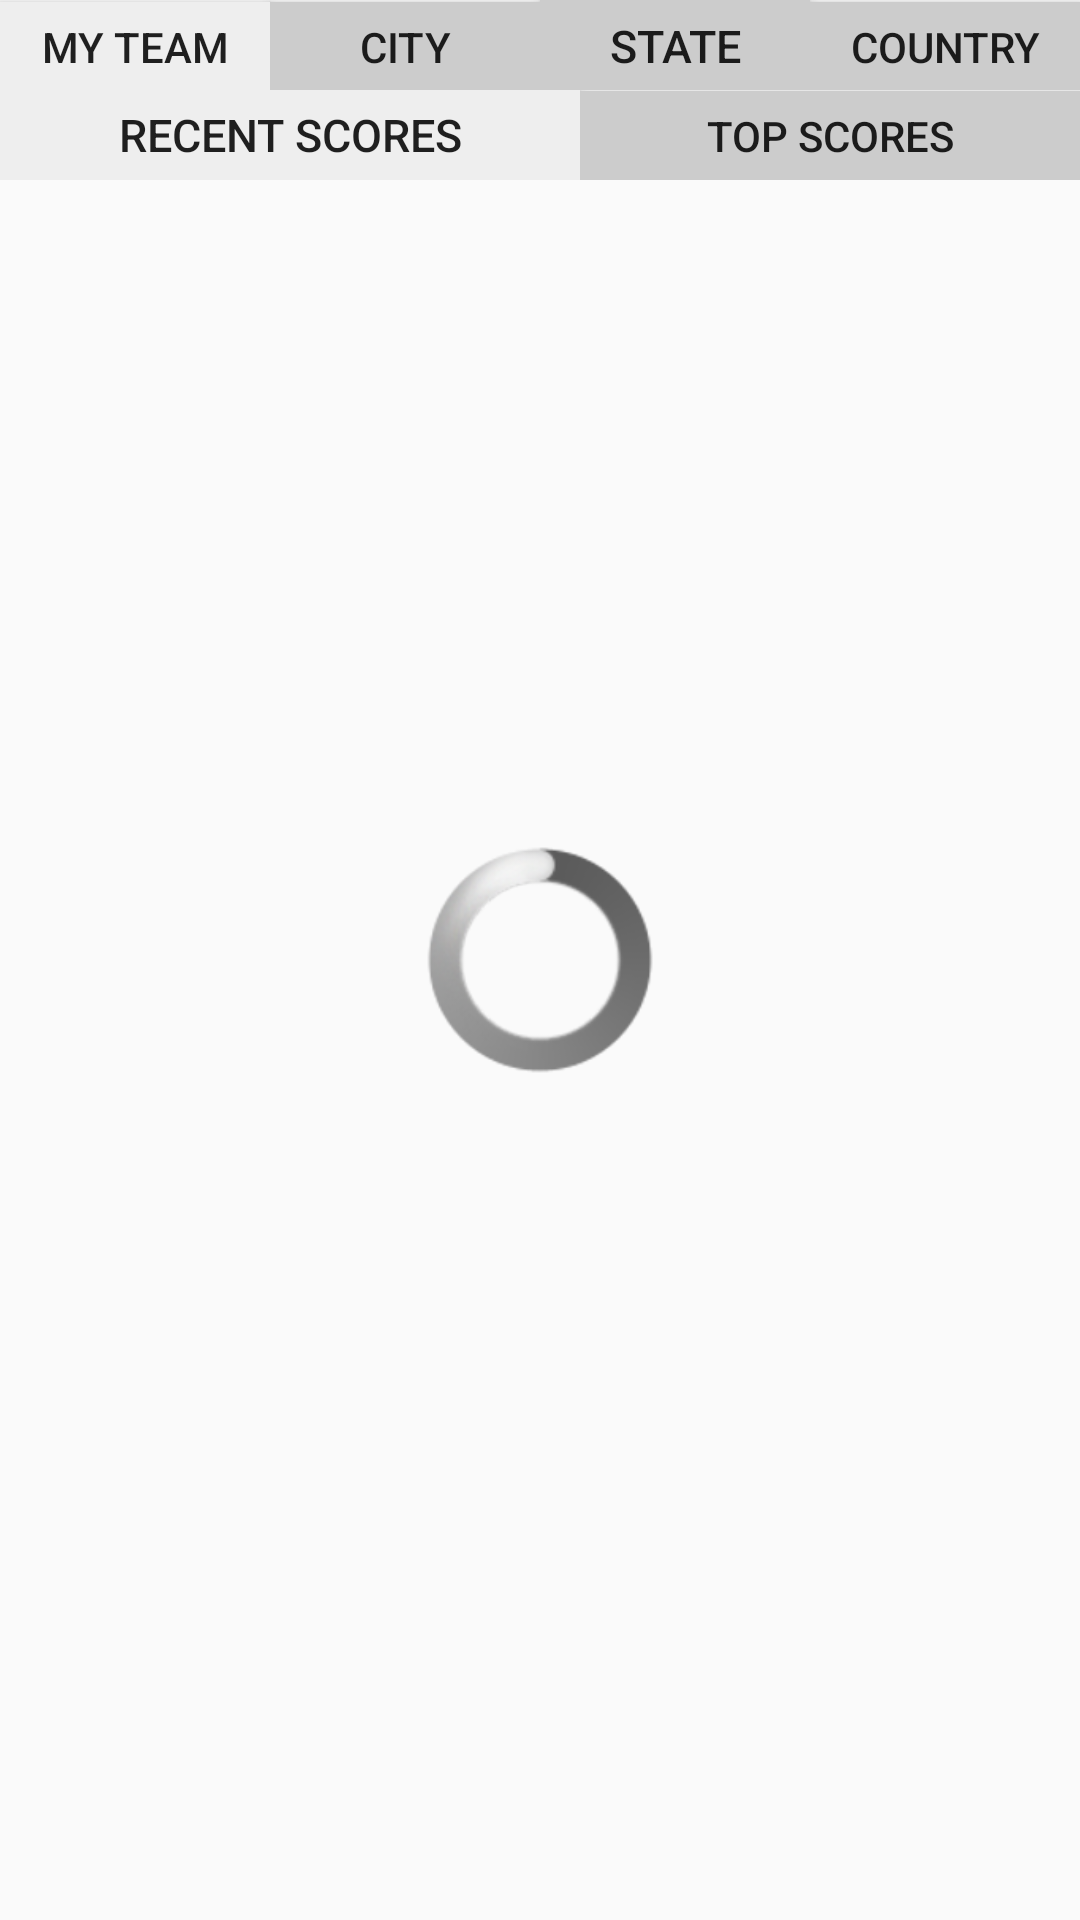

Write the Android layout XML for this screen, with the resource values it uses.
<!-- AndroidManifest.xml: application theme AppTheme -->
<!-- res/layout/fragment_home.xml -->
<?xml version="1.0" encoding="utf-8"?>
<androidx.constraintlayout.widget.ConstraintLayout xmlns:android="http://schemas.android.com/apk/res/android"
    xmlns:app="http://schemas.android.com/apk/res-auto"
    xmlns:tools="http://schemas.android.com/tools"
    android:id="@+id/home_layout"
    android:layout_width="match_parent"
    android:layout_height="match_parent"
    tools:context=".ui.home.HomeFragment"
    tools:ignore="HardcodedText">

    <LinearLayout
        android:id="@+id/filter_layout"
        android:layout_width="match_parent"
        android:layout_height="wrap_content"
        android:layout_gravity="center_horizontal"
        android:orientation="horizontal"
        app:layout_constraintStart_toStartOf="parent"
        app:layout_constraintTop_toTopOf="parent"
        >

        <Button
            android:id="@+id/filter_button_my_team"
            android:layout_width="wrap_content"
            android:layout_height="30dp"
            android:background="@color/colorButtonActivated"
            android:contentDescription="@string/todo"
            android:padding="5dp"
            android:text="My Team"
            android:layout_weight="1"
            app:layout_constraintTop_toTopOf="parent" />

        <Button
            android:id="@+id/filter_button_city"
            android:layout_width="wrap_content"
            android:layout_height="30dp"
            android:background="@color/colorButtonDeactivated"
            android:contentDescription="@string/todo"
            android:padding="5dp"
            android:text="City"
            android:layout_weight="1"
            app:layout_constraintTop_toTopOf="parent" />

        <Button
            android:id="@+id/filter_button_state"
            android:layout_width="wrap_content"
            android:layout_height="30dp"
            android:background="@color/colorButtonDeactivated"
            android:contentDescription="@string/todo"
            android:padding="5dp"
            android:text="State"
            android:textSize="15sp"
            android:layout_weight="1"
            app:layout_constraintTop_toTopOf="parent" />

        <Button
            android:id="@+id/filter_button_country"
            android:layout_width="wrap_content"
            android:layout_height="30dp"
            android:background="@color/colorButtonDeactivated"
            android:contentDescription="@string/todo"
            android:padding="5dp"
            android:text="Country"
            android:layout_weight="1"
            app:layout_constraintTop_toTopOf="parent" />

    </LinearLayout>

    <LinearLayout
        android:layout_width="match_parent"
        android:layout_height="wrap_content"
        android:orientation="horizontal"
        android:layout_gravity="center_horizontal"
        app:layout_constraintStart_toStartOf="parent"
        app:layout_constraintTop_toBottomOf="@id/filter_layout"
        android:id="@+id/filter_layout2"
        >

        <Button
            android:id="@+id/filter_button_recent"
            android:layout_width="wrap_content"
            android:layout_height="30dp"
            android:background="@color/colorButtonActivated"
            android:contentDescription="@string/todo"
            android:text="Recent Scores"
            android:textSize="15sp"
            android:layout_weight="1"
/>

        <Button
            android:id="@+id/filter_button_top"
            android:layout_width="wrap_content"
            android:layout_height="30dp"
            android:background="@color/colorButtonDeactivated"
            android:contentDescription="@string/todo"
            android:text="Top Scores"
            android:layout_weight="1" />

    </LinearLayout>

    <ScrollView
        android:layout_width="match_parent"
        android:layout_height="wrap_content"
        android:padding="3dp"
        app:layout_constraintTop_toBottomOf="@id/filter_layout2"
        app:layout_constraintStart_toStartOf="parent"

        >

        <androidx.recyclerview.widget.RecyclerView
            android:id="@+id/rv"
            android:layout_width="match_parent"
            android:layout_height="match_parent"
            app:layout_constraintBottom_toBottomOf="parent">

        </androidx.recyclerview.widget.RecyclerView>

    </ScrollView>

    <RelativeLayout
        android:id="@+id/loadingPanel"
        android:layout_width="match_parent"
        android:layout_height="match_parent"
        android:gravity="center"
        android:elevation="7dp"
        android:layout_centerInParent="true"
        android:layout_centerHorizontal="true"
        android:layout_centerVertical="true"
        android:layout_marginLeft="0dp"
        android:layout_marginTop="0dp"
        app:layout_constraintStart_toStartOf="parent"
        app:layout_constraintTop_toTopOf="parent"
        app:layout_constraintBottom_toBottomOf="parent"
        app:layout_constraintEnd_toEndOf="parent"
        >

        <ProgressBar
            android:id="@+id/loadingProgressBar"
            android:layout_width="wrap_content"
            android:layout_height="wrap_content"
            android:layout_centerInParent="true"
            android:layout_centerHorizontal="true"
            android:layout_centerVertical="true"
            style="@android:style/Widget.ProgressBar.Large"
            android:indeterminate="true" />
    </RelativeLayout>


</androidx.constraintlayout.widget.ConstraintLayout>
<!-- resources referenced by this layout -->
<resources>
  <color name="colorButtonActivated">#eeeeee</color>
  <color name="colorButtonDeactivated">#cccccc</color>
  <string name="todo">Todo</string>
  <style name="AppTheme" parent="Theme.AppCompat.Light.DarkActionBar">
          
          <item name="colorPrimary">@color/colorPrimary</item>
          <item name="colorPrimaryDark">@color/colorPrimaryDark</item>
          <item name="colorAccent">@color/colorAccent</item>
  
  
  
  
      </style>
  <color name="colorPrimary">#1a8cff</color>
  <color name="colorPrimaryDark">#0066cc</color>
  <color name="colorAccent">#66b3ff</color>
</resources>
